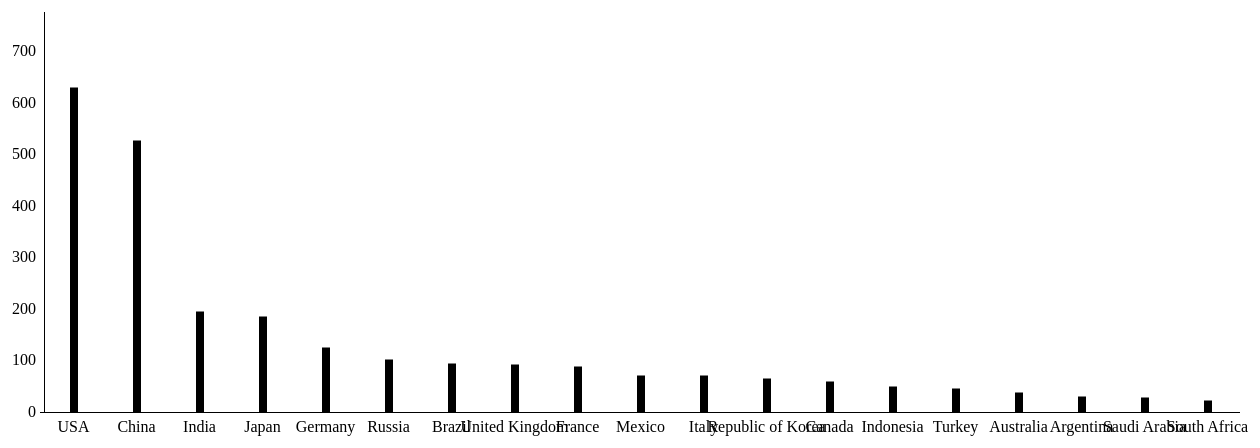
D3 v3 page, settled after 480 driven frames (8 s of simulated time); the page loaded 1 data file(s).


// ── script.js
$( function() {

  var json;
    d3.json("data/datajsonfinal.json", function(error, data) {
    if (error) return console.warn(error);
    console.log("Some Data"+data);
    visualize(data);
    });

  function visualize(data) {

    var chart,
        bars,
        margin = 100,
        w = 8,
        h = 500,
        x, y,
        xAxis, yAxis;

    var l=data.length;
    for(i=0;i<l;++i)
    {
      for(j=i+1;j<l;++j)
      {
        if((parseFloat(data[i].ppb))<(parseFloat(data[j].ppb)))
        {
          var temp=data[i];
          data[i]=data[j];
          data[j]=temp;
        }
      }
    }

    chart = d3.select( 'body' ).append( 'svg' )
        .attr( 'class', 'chart' )
        .attr( 'width', 1350 )
        .attr( 'height', h )
        .append('g');

    d3.select('svg g')
        .attr('transform', 'translate(50, 50)');

    x = d3.scale.ordinal()
        .rangeRoundBands( [0, w * 150] )

    x.domain(data.map(function(d) {
      return d.country;
    }));

    y = d3.scale.linear()
        .domain( [0,20000] )
        .rangeRound( [0, h - margin] );

    // Bars
    bars = chart.append('g')
        .attr('class', 'bars');

    bars.selectAll( 'rect' )
        .data( data )
      .enter().append( 'rect' )
        .attr( 'x', function( d, i ) { return x( d.country ) +88; } )
        .attr( 'y', function( d ) { return (h - margin) - y( d.ppb ) + .5 } )
        .attr( 'width', w )
        .attr( 'height', function( d ) { return y( d.ppb ) } )
        .append('g');

    // Axis
    xAxis = d3.svg.axis()
        .scale(x)
        .ticks(20)
        .tickSize(6, 3, 1);


    yAxis = d3.svg.axis()
        .scale(d3.scale.linear().domain( [0, d3.max( data, function( d ) { return d.ppb; } )] ).rangeRound( [h - margin, 0] ))
        .tickSize(6, 3, 1)
        .orient('left')
        ;

    chart.append('g')
        .attr('class', 'x axis')
        .attr('transform', 'translate(60, ' + (h - margin) + ')')
        .call(xAxis);

    chart.append('g')
        .attr('class', 'y axis')
        .attr('transform', 'translate(' + x.range()[1] + ')')
        .call(yAxis);
      }

} );


### data: data/datajsonfinal.json
[
 {
  "country": "Argentina",
  "ppb": "776.3"
 },
 {
  "country": "Australia",
  "ppb": "1016"
 },
 {
  "country": "Brazil",
  "ppb": "2467"
 },
 {
  "country": "Canada",
  "ppb": "1535"
 },
 {
  "country": "China",
  "ppb": "13623"
 },
 {
  "country": "France",
  "ppb": "2290"
 },
 {
  "country": "Germany",
  "ppb": "3270"
 },
 {
  "country": "India",
  "ppb": "5032"
 },
 "... 11 more items"
]